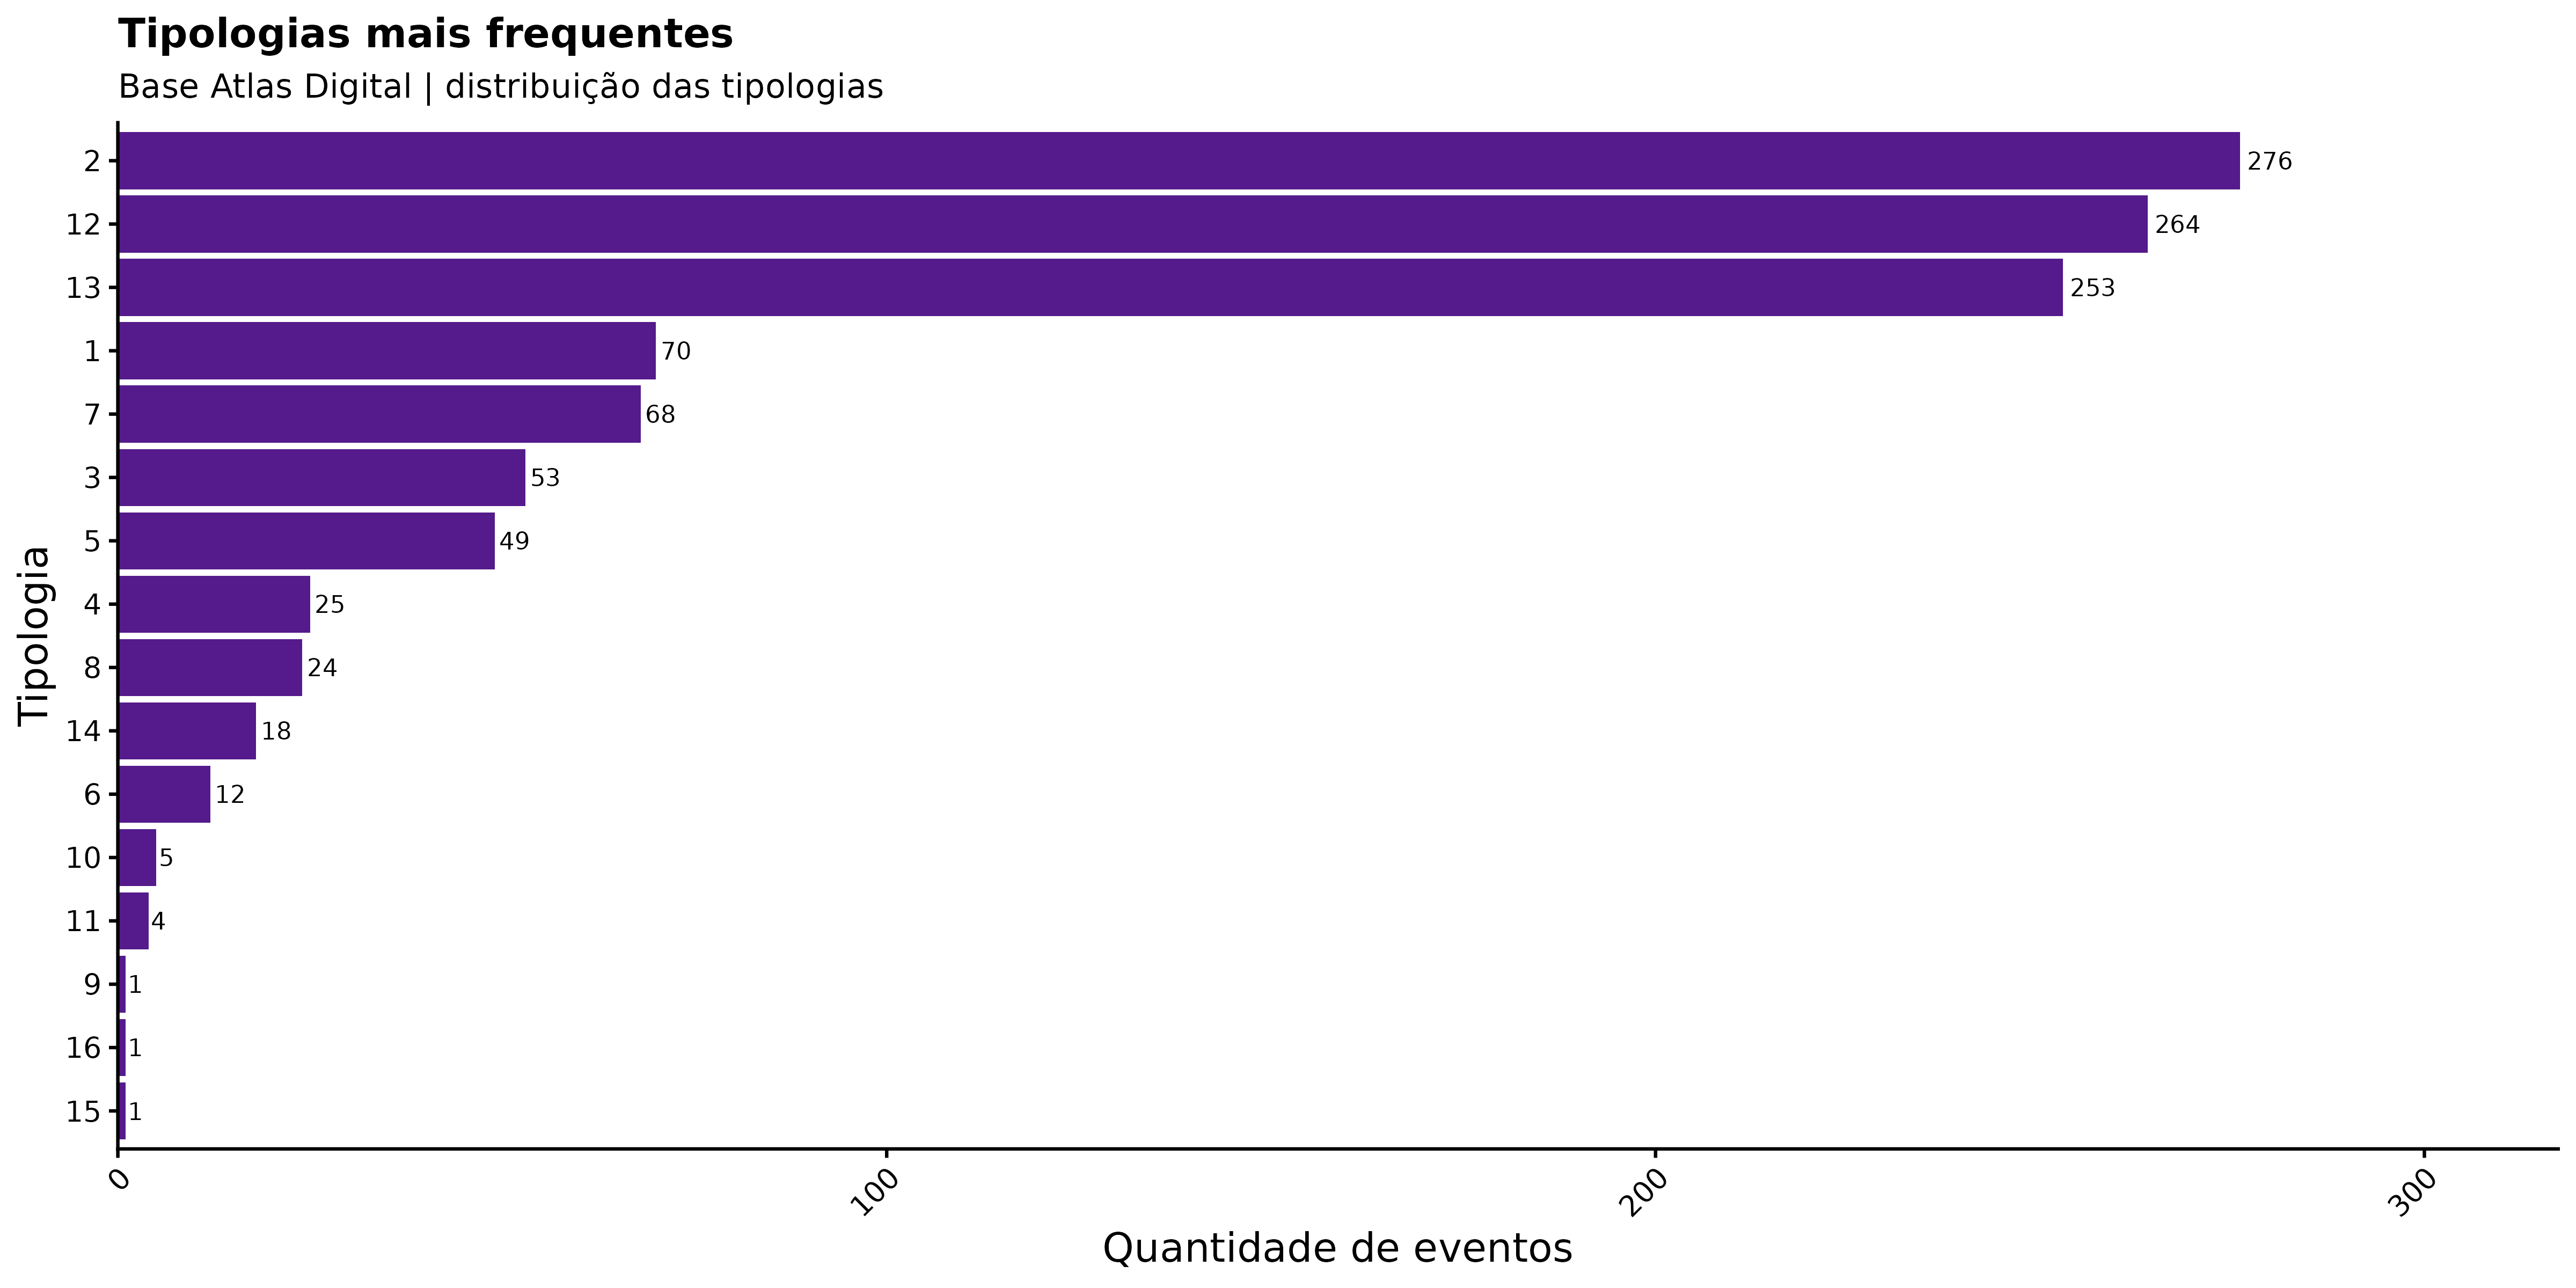

Values plotted in this chart, from the file beside it:
tipologia, n_eventos
15, 1
16, 1
9, 1
11, 4
10, 5
6, 12
14, 18
8, 24
4, 25
5, 49
3, 53
7, 68
1, 70
13, 253
12, 264
2, 276
